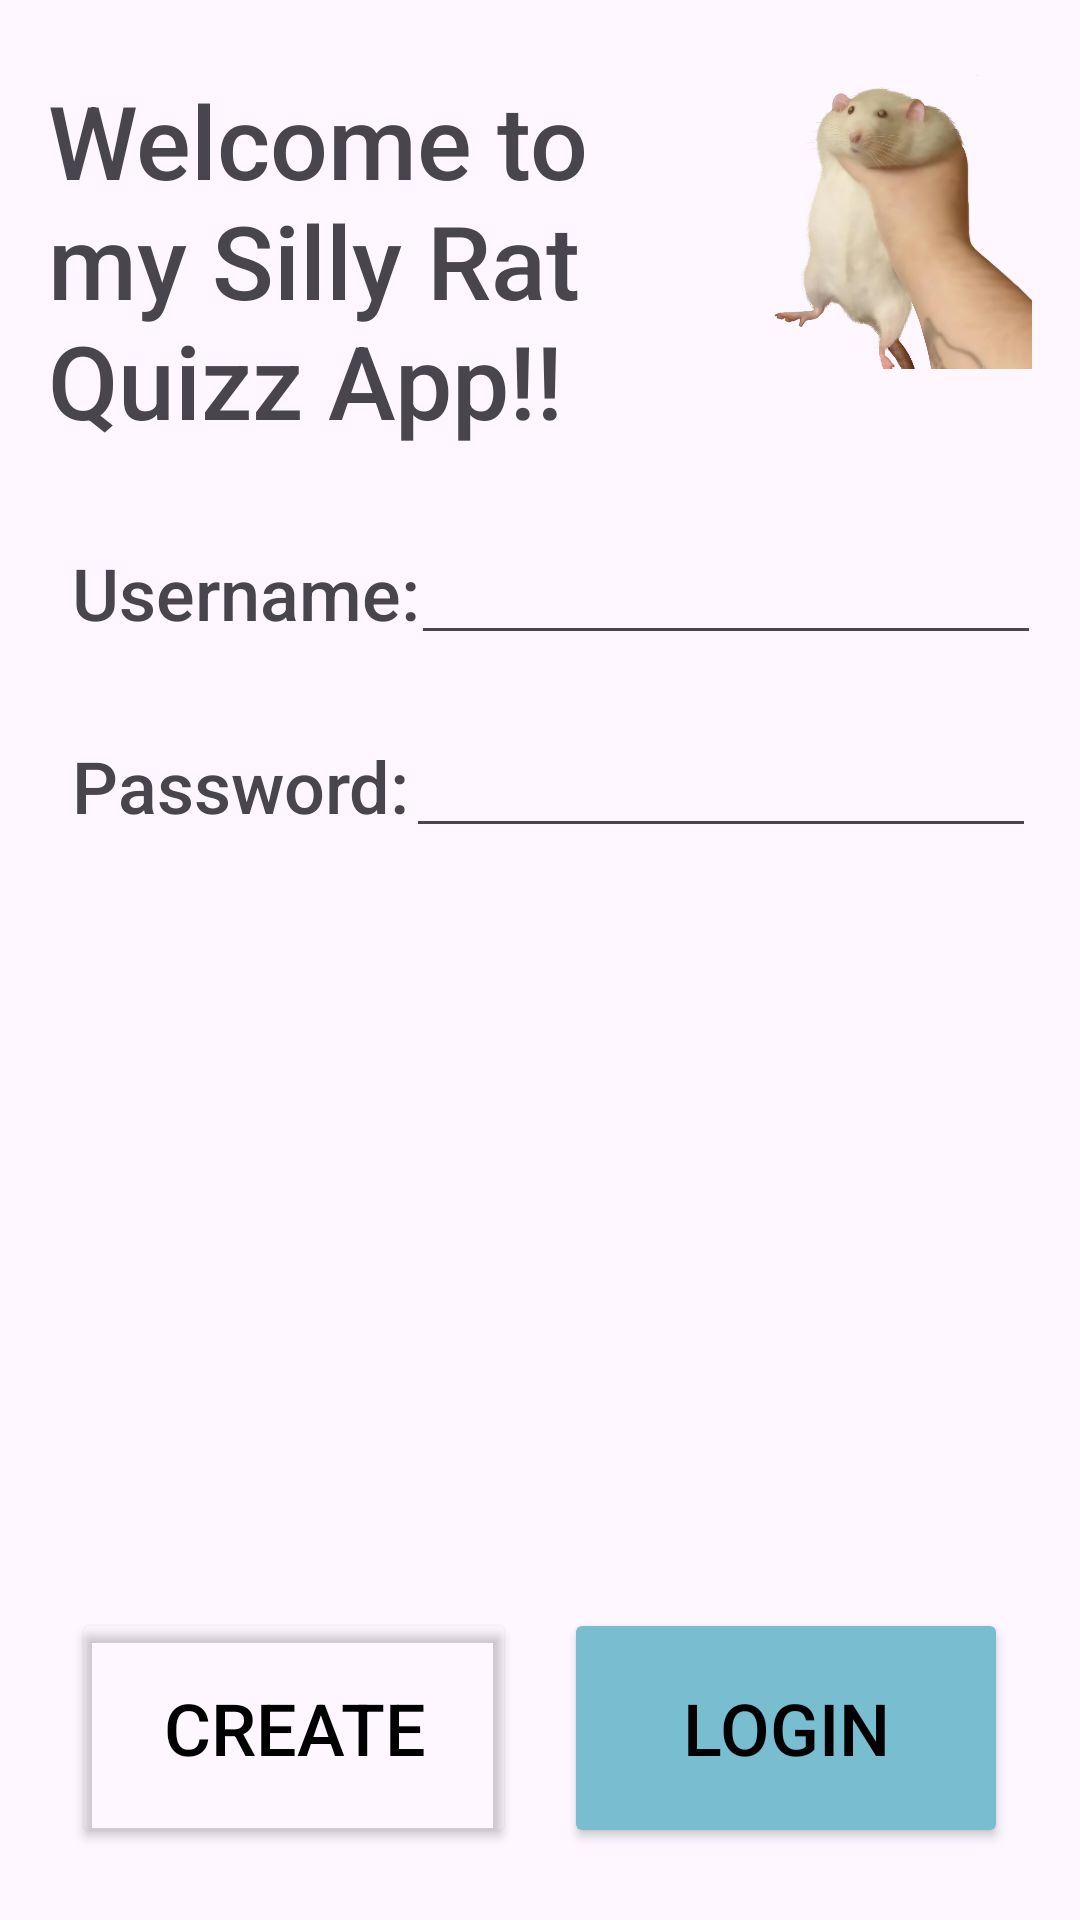

Produce the Android XML layout that renders to this screen, including the resource entries it uses.
<!-- AndroidManifest.xml: activity theme Theme.TAM_proj -->
<!-- res/layout/activity_login.xml -->
<?xml version="1.0" encoding="utf-8"?>
<androidx.constraintlayout.widget.ConstraintLayout xmlns:android="http://schemas.android.com/apk/res/android"
    xmlns:app="http://schemas.android.com/apk/res-auto"
    xmlns:tools="http://schemas.android.com/tools"
    android:id="@+id/main"
    android:layout_width="match_parent"
    android:layout_height="match_parent"
    tools:context=".LoginActivity">

    <TextView
        android:id="@+id/tv_welcome_title"
        android:layout_width="0dp"
        android:layout_height="wrap_content"
        android:layout_marginStart="16dp"
        android:layout_marginTop="24dp"
        android:fontFamily="sans-serif-medium"
        android:text="Welcome to my Silly Rat Quizz App!!"
        android:textSize="34sp"
        app:layout_constraintEnd_toStartOf="@+id/imageView"
        app:layout_constraintStart_toStartOf="parent"
        app:layout_constraintTop_toTopOf="parent" />

    <TextView
        android:id="@+id/tv_user_name"
        android:layout_width="wrap_content"
        android:layout_height="wrap_content"
        android:layout_marginStart="24dp"
        android:layout_marginTop="32dp"
        android:fontFamily="sans-serif-medium"
        android:text="Username:"
        android:textSize="24sp"
        app:layout_constraintStart_toStartOf="parent"
        app:layout_constraintTop_toBottomOf="@id/tv_welcome_title" />

    <TextView
        android:id="@+id/tv_user_password"
        android:layout_width="wrap_content"
        android:layout_height="wrap_content"
        android:layout_marginStart="24dp"
        android:layout_marginTop="32dp"
        android:fontFamily="sans-serif-medium"
        android:text="Password:"
        android:textSize="24sp"
        app:layout_constraintStart_toStartOf="parent"
        app:layout_constraintTop_toBottomOf="@+id/tv_user_name" />

    <EditText
        android:id="@+id/tf_user_password"
        android:layout_width="wrap_content"
        android:layout_height="wrap_content"
        android:layout_marginStart="8dp"
        android:layout_marginEnd="24dp"
        android:ems="10"
        android:inputType="textPassword"
        app:layout_constraintBottom_toBottomOf="@+id/tv_user_password"
        app:layout_constraintEnd_toEndOf="parent"
        app:layout_constraintStart_toEndOf="@+id/tv_user_password"
        app:layout_constraintTop_toTopOf="@+id/tv_user_password" />

    <EditText
        android:id="@+id/tf_user_name"
        android:layout_width="wrap_content"
        android:layout_height="wrap_content"
        android:layout_marginStart="8dp"
        android:layout_marginEnd="24dp"
        android:ems="10"
        android:inputType="textCapSentences"
        app:layout_constraintBottom_toBottomOf="@+id/tv_user_name"
        app:layout_constraintEnd_toEndOf="parent"
        app:layout_constraintStart_toEndOf="@+id/tv_user_name"
        app:layout_constraintTop_toTopOf="@+id/tv_user_name" />

    <Button
        android:id="@+id/btn_create_account"
        android:layout_width="0dp"
        android:layout_height="80dp"
        android:layout_marginStart="24dp"
        android:layout_marginEnd="8dp"
        android:layout_marginBottom="24dp"
        android:backgroundTint="#0079BDD1"
        android:fontFamily="sans-serif-medium"
        android:onClick="onCreateClick"
        android:text="Create"
        android:textColor="#000000"
        android:textSize="24sp"
        app:cornerRadius="8dp"
        app:layout_constraintBottom_toBottomOf="parent"
        app:layout_constraintEnd_toStartOf="@+id/btn_login"
        app:layout_constraintStart_toStartOf="parent"
        app:strokeColor="#79BDD1"
        app:strokeWidth="2dp" />

    <Button
        android:id="@+id/btn_login"
        android:layout_width="0dp"
        android:layout_height="80dp"
        android:layout_marginStart="8dp"
        android:layout_marginEnd="24dp"
        android:layout_marginBottom="24dp"
        android:backgroundTint="#79BDD1"
        android:onClick="onLoginClick"
        android:text="Login"
        android:textColor="#000000"
        android:textSize="24sp"
        app:cornerRadius="8dp"
        app:layout_constraintBottom_toBottomOf="parent"
        app:layout_constraintEnd_toEndOf="parent"
        app:layout_constraintStart_toEndOf="@+id/btn_create_account" />

    <ImageView
        android:id="@+id/imageView"
        android:layout_width="100dp"
        android:layout_height="100dp"
        android:layout_marginEnd="16dp"
        app:layout_constraintEnd_toEndOf="parent"
        app:layout_constraintTop_toTopOf="@+id/tv_welcome_title"
        app:srcCompat="@drawable/holding_fat_rat" />


</androidx.constraintlayout.widget.ConstraintLayout>
<!-- resources referenced by this layout -->
<resources>
  <!-- drawable holding_fat_rat: png bitmap (drawable, 430996 bytes) -->
  <style name="Theme.TAM_proj" parent="Base.Theme.TAM_proj" />
  <style name="Base.Theme.TAM_proj" parent="Theme.Material3.DayNight.NoActionBar">
          
          
      </style>
</resources>
